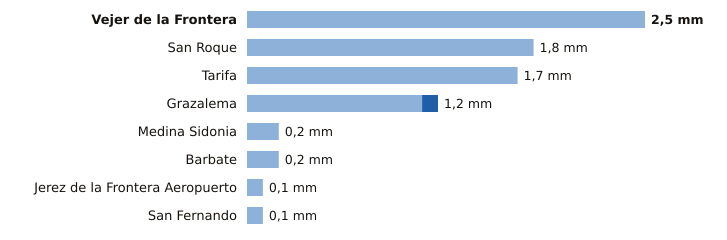

Data behind this chart, as committed beside it:
estacion, provincia, indicativo, mm_6_dias_anteriores, mm_hoy, mm_7_dias, horas_de_hoy
Vejer de la Frontera, Cádiz, 5995B, 2.5, 0.0, 2.5, 18
San Roque, Cádiz, 6056X, 1.8, 0.0, 1.8, 17
Tarifa, Cádiz, 6001, 1.7, 0.0, 1.7, 18
Grazalema, Cádiz, 5911X, 1.1, 0.1, 1.2, 18
Medina Sidonia, Cádiz, 5983X, 0.2, 0.0, 0.2, 17
Barbate, Cádiz, 5996B, 0.2, 0.0, 0.2, 17
Jerez de la Frontera Aeropuerto, Cádiz, 5960, 0.1, 0.0, 0.1, 18
San Fernando, Cádiz, 5972Y, 0.1, 0.0, 0.1, 18
